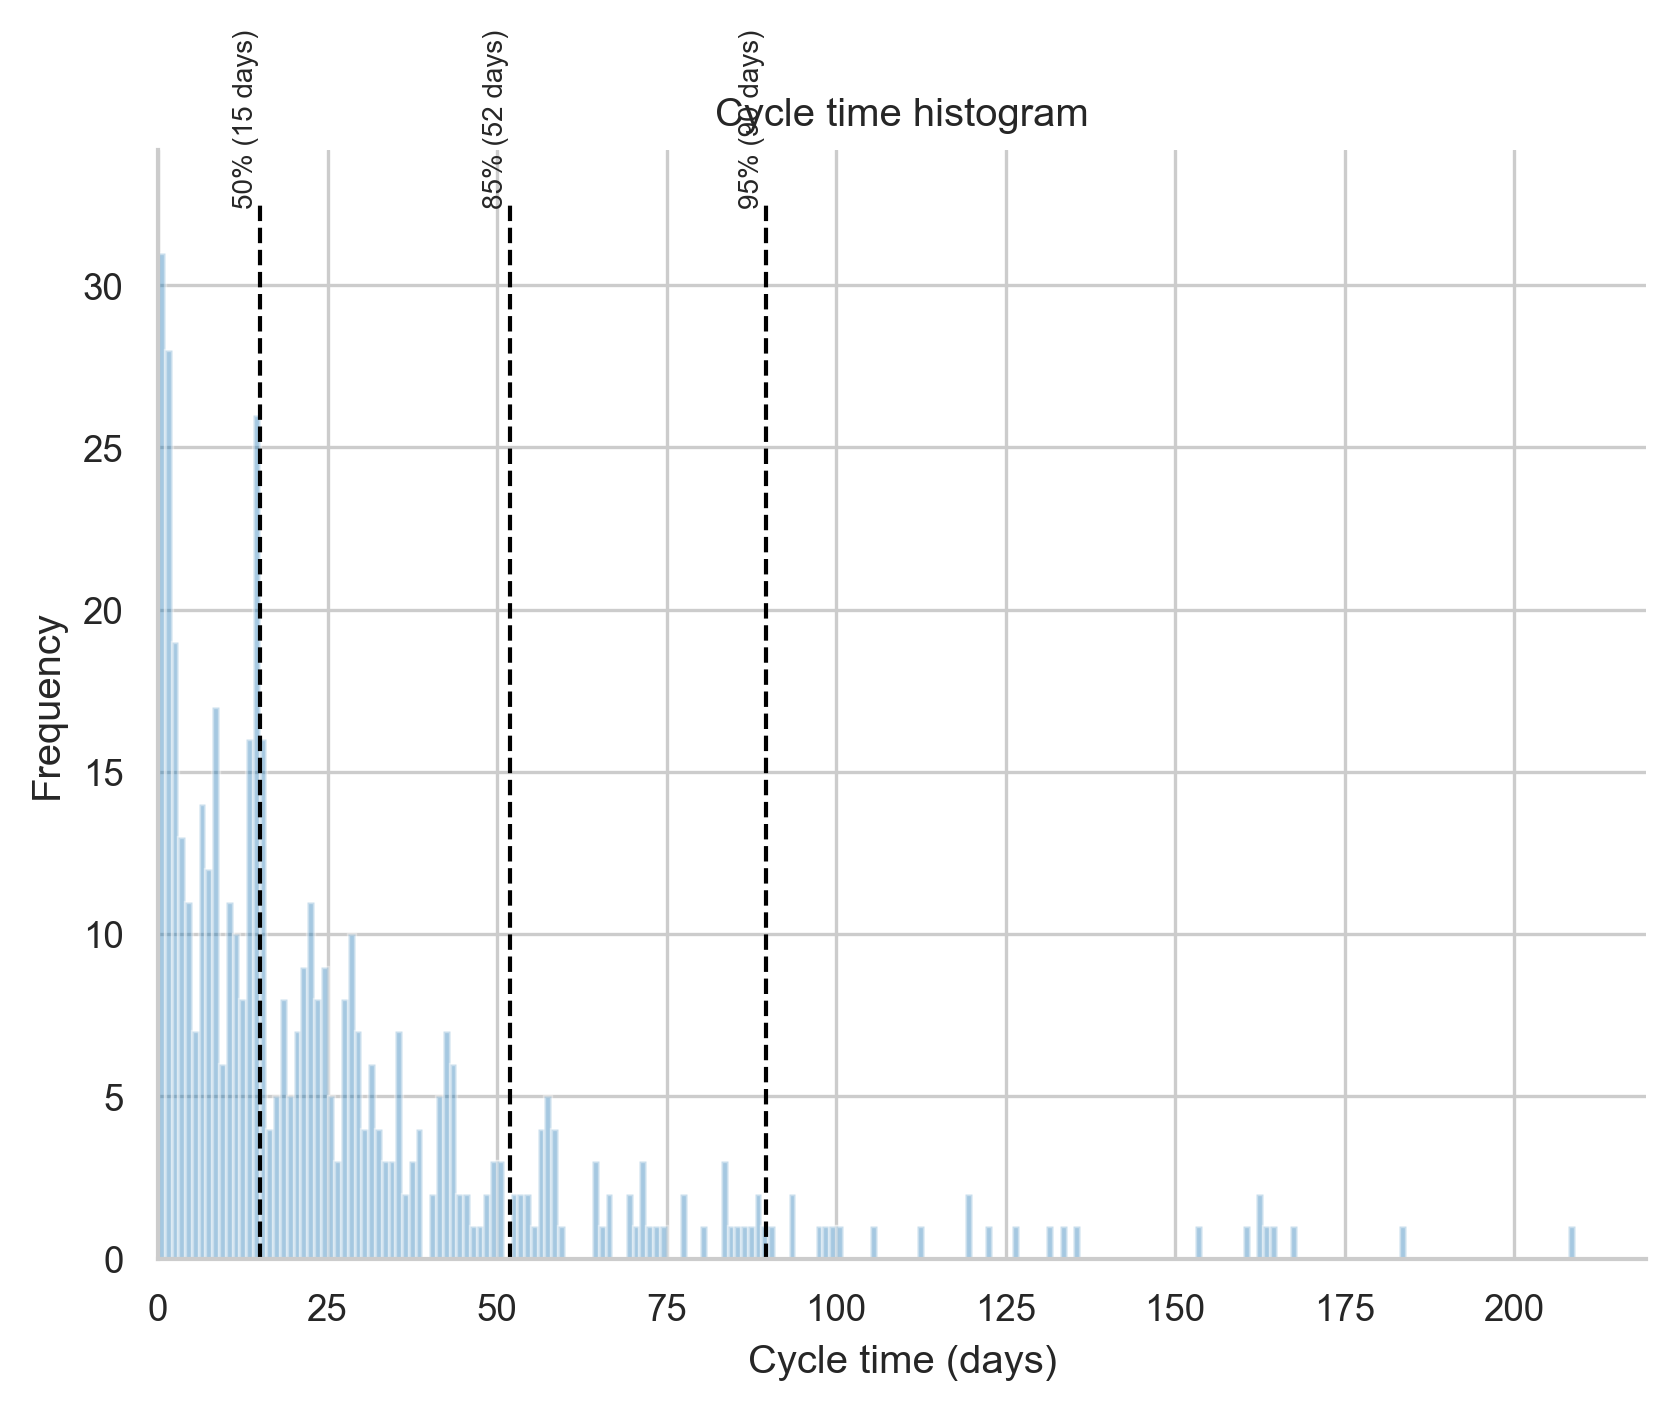

The data file committed next to this chart (first rows):
, Items
0.0 to 1.0, 31
1.0 to 2.0, 28
2.0 to 3.0, 19
3.0 to 4.0, 13
4.0 to 5.0, 11
5.0 to 6.0, 7
6.0 to 7.0, 14
7.0 to 8.0, 12
8.0 to 9.0, 17
9.0 to 10.0, 6
10.0 to 11.0, 11
11.0 to 12.0, 10
12.0 to 13.0, 8
13.0 to 14.0, 16
14.0 to 15.0, 26
15.0 to 16.0, 16
16.0 to 17.0, 4
17.0 to 18.0, 5
18.0 to 19.0, 8
19.0 to 20.0, 5
20.0 to 21.0, 7
21.0 to 22.0, 9
22.0 to 23.0, 11
23.0 to 24.0, 8
24.0 to 25.0, 9
25.0 to 26.0, 5
26.0 to 27.0, 3
27.0 to 28.0, 8
28.0 to 29.0, 10
29.0 to 30.0, 7
30.0 to 31.0, 4
31.0 to 32.0, 6
32.0 to 33.0, 4
33.0 to 34.0, 3
34.0 to 35.0, 3
35.0 to 36.0, 7
36.0 to 37.0, 2
37.0 to 38.0, 3
38.0 to 39.0, 4
39.0 to 40.0, 0
40.0 to 41.0, 2
41.0 to 42.0, 5
42.0 to 43.0, 7
43.0 to 44.0, 6
44.0 to 45.0, 2
45.0 to 46.0, 2
46.0 to 47.0, 1
47.0 to 48.0, 1
48.0 to 49.0, 2
49.0 to 50.0, 3
50.0 to 51.0, 3
51.0 to 52.0, 0
52.0 to 53.0, 2
53.0 to 54.0, 2
54.0 to 55.0, 2
55.0 to 56.0, 1
56.0 to 57.0, 4
57.0 to 58.0, 5
58.0 to 59.0, 4
59.0 to 60.0, 1
... 149 more rows
